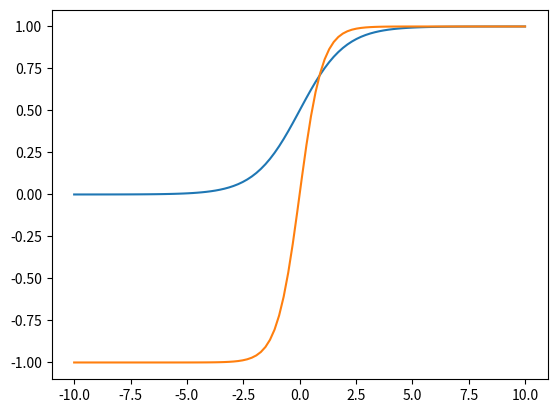

Python code for this plot:
import numpy as np
import matplotlib.pyplot as plt
from mpl_toolkits.mplot3d import Axes3D

x = np.linspace(-10,10,100)
y = np.linspace(-10,10,100)
X, Y = np.meshgrid(x,y)
X_f = X.flatten()
Y_f = Y.flatten()
data = zip(X_f, Y_f)

def draw3D(X, Y, Z, angle):
    fig = plt.figure(figsize=(15,7))
    ax = Axes3D(fig)
    ax.view_init(angle[0], angle[1])
    ax.plot_surface(X,Y,Z,rstride=1, cstride=1, cmap='rainbow')
    plt.imshow

class FC:
    def __init__(self, in_num, out_num, lr = 0.01):
        self._in_num = in_num
        self._out_num = out_num
        self.w = np.random.randn(out_num, in_num) * 10
        self.b = np.zeros(out_num)
        self.lr = lr
    def _sigmoid(self, in_data):
        return 1 / (1 + np.exp(-in_data))
    def forward(self, in_data):
        self.topVal = self._sigmoid(np.dot(self.w, in_data) + self.b)
        self.bottomVal = in_data
        return self.topVal

sigmoid = 1 / (1 + np.exp(-x))
plt.plot(x,sigmoid)
plt.imshow
plt.show()


tanh = (np.exp(x) - np.exp(-x)) / (np.exp(x) + np.exp(-x))
plt.plot(x,tanh)
plt.imshow

fc = FC(2, 10)
fc2 = FC(10, 20)
fc3 = FC(20, 40)
fc4 = FC(40, 80)
fc5 = FC(80, 1)

Z1 = np.array([fc.forward(d) for d in data])
Z2 = np.array([fc2.forward(d) for d in Z1])
Z3 = np.array([fc3.forward(d) for d in Z2])
Z4 = np.array([fc4.forward(d) for d in Z3])
Z5 = np.array([fc5.forward(d) for d in Z4])
Z5 = Z5.reshape((100,100))

draw3D(X, Y, Z5,(75,80))